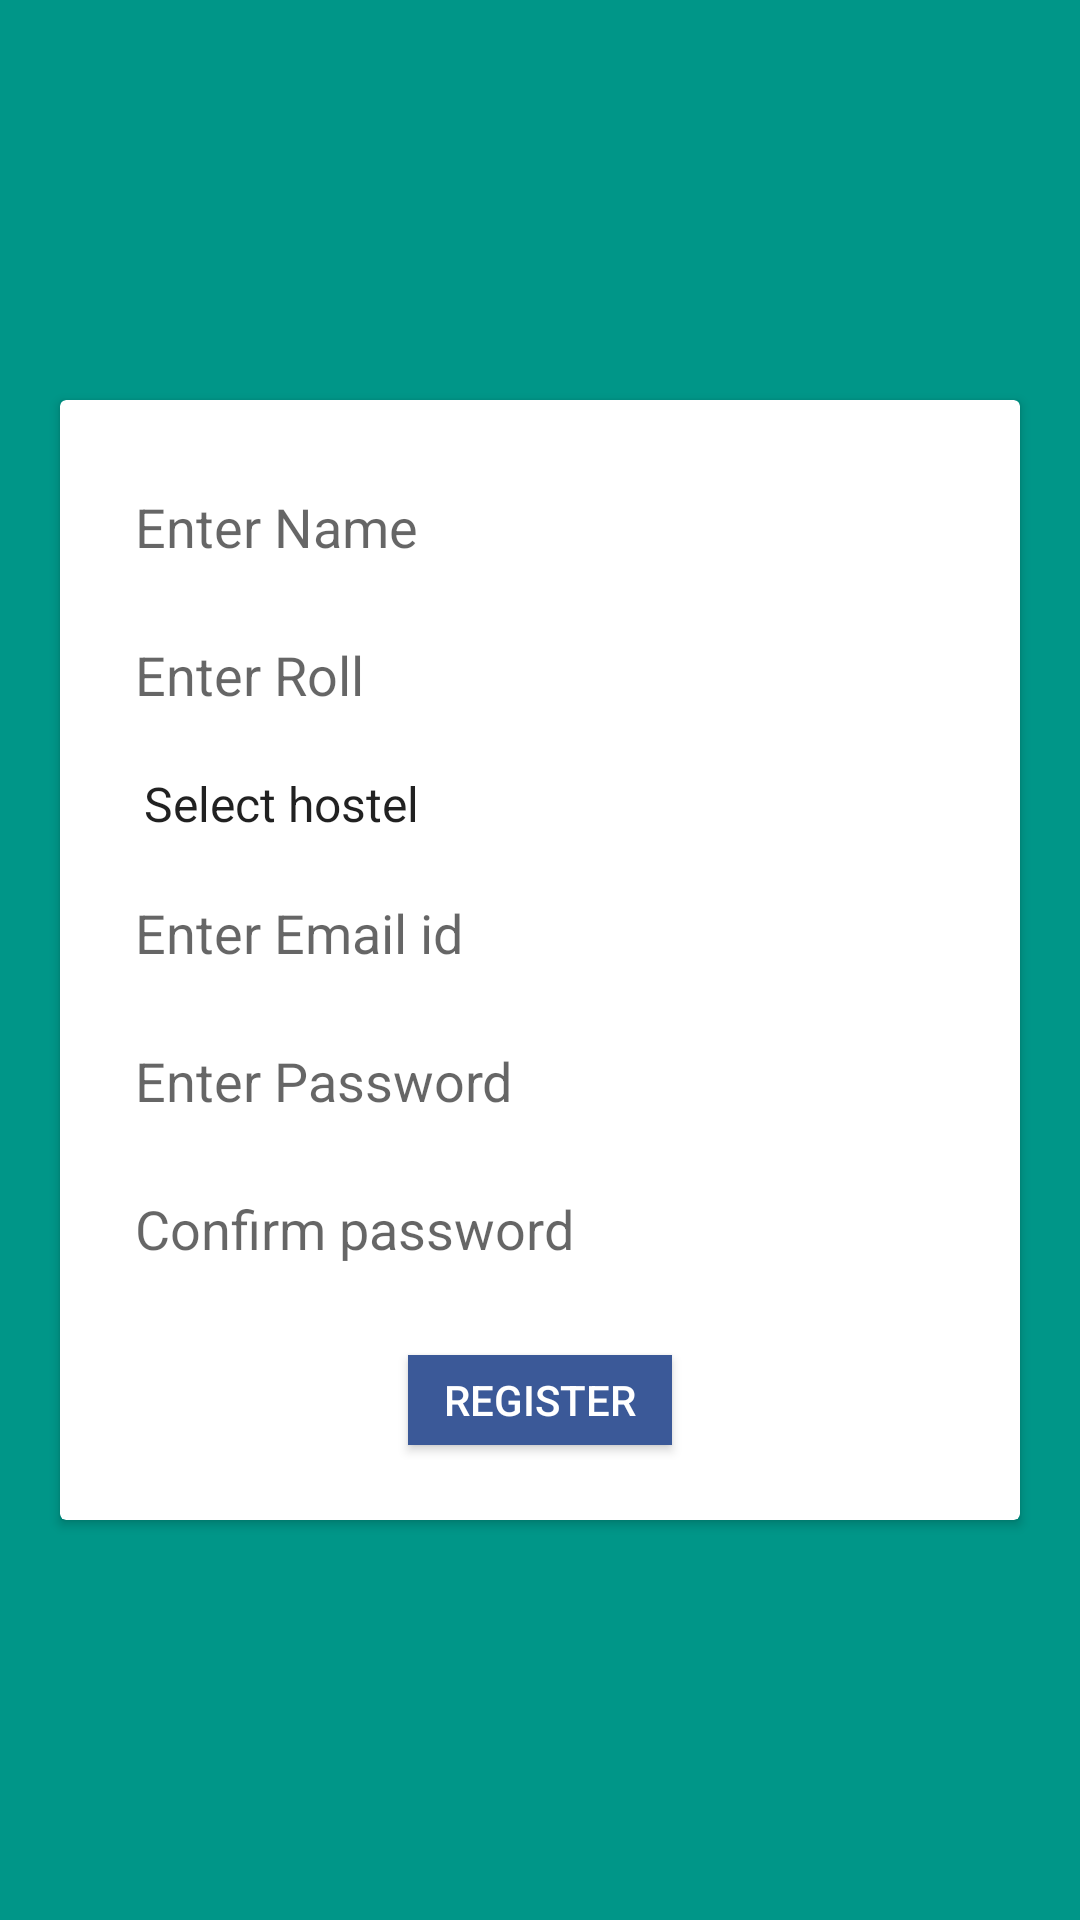

Here is an Android app screen rendered from its layout file. Give the layout XML and the strings, colors and styles it references.
<!-- AndroidManifest.xml: application theme AppTheme -->
<!-- res/layout/activity_register.xml -->
<?xml version="1.0" encoding="utf-8"?>
<LinearLayout xmlns:android="http://schemas.android.com/apk/res/android"
    xmlns:app="http://schemas.android.com/apk/res-auto"
    xmlns:tools="http://schemas.android.com/tools"
    android:layout_width="match_parent"
    android:layout_height="match_parent"
    android:background="@color/colorPrimary"
    android:orientation="vertical"
    tools:context=".Registration">

    <ScrollView
        android:id="@+id/scroll_view"
        android:layout_width="match_parent"
        android:layout_height="match_parent">

        <androidx.cardview.widget.CardView
            android:layout_width="match_parent"
            android:layout_height="wrap_content"
            android:layout_gravity="center_vertical"
            android:layout_margin="20dp"
            android:background="@color/white"
            android:padding="10dp">

            <LinearLayout
                android:layout_width="match_parent"
                android:layout_height="wrap_content"
                android:orientation="vertical">

                <EditText
                    android:id="@+id/sName"
                    android:layout_width="match_parent"
                    android:layout_height="wrap_content"
                    android:layout_marginLeft="20dp"
                    android:layout_marginTop="25dp"
                    android:layout_marginRight="20dp"
                    android:layout_marginBottom="15dp"
                    android:background="@drawable/default_edittext_border"
                    android:hint="Enter Name"
                    android:importantForAutofill="no"
                    android:padding="5dp" />


                <EditText
                    android:id="@+id/sRoll"
                    android:layout_width="match_parent"
                    android:layout_height="wrap_content"
                    android:layout_marginLeft="20dp"
                    android:layout_marginRight="20dp"
                    android:layout_marginBottom="15dp"
                    android:background="@drawable/default_edittext_border"
                    android:hint="Enter Roll"
                    android:importantForAutofill="no"
                    android:inputType="number"
                    android:padding="5dp" />

                <Spinner
                    android:id="@+id/shostel"
                    android:layout_width="match_parent"
                    android:layout_height="wrap_content"
                    android:layout_marginLeft="20dp"
                    android:layout_marginRight="20dp"
                    android:layout_marginBottom="15dp"
                    android:background="@drawable/default_edittext_border"
                    android:entries="@array/hostel_list"
                    android:textSize="20sp" />

                <EditText
                    android:id="@+id/semail"
                    android:layout_width="match_parent"
                    android:layout_height="wrap_content"
                    android:layout_marginLeft="20dp"
                    android:layout_marginRight="20dp"
                    android:layout_marginBottom="15dp"
                    android:background="@drawable/default_edittext_border"
                    android:hint="Enter Email id"
                    android:importantForAutofill="no"
                    android:padding="5dp" />

                <EditText
                    android:id="@+id/sPassword"
                    android:layout_width="match_parent"
                    android:layout_height="wrap_content"
                    android:layout_marginLeft="20dp"
                    android:layout_marginRight="20dp"
                    android:layout_marginBottom="15dp"
                    android:background="@drawable/default_edittext_border"
                    android:hint="Enter Password"
                    android:importantForAutofill="no"
                    android:padding="5dp" />

                <EditText
                    android:id="@+id/sConfirm"
                    android:layout_width="match_parent"
                    android:layout_height="wrap_content"
                    android:layout_marginLeft="20dp"
                    android:layout_marginRight="20dp"
                    android:layout_marginBottom="15dp"
                    android:background="@drawable/default_edittext_border"
                    android:hint="Confirm password"
                    android:importantForAutofill="no"
                    android:padding="5dp" />

                <Button
                    android:id="@+id/btRegister"
                    android:layout_width="wrap_content"
                    android:layout_height="30dp"
                    android:layout_gravity="center_horizontal"
                    android:layout_marginTop="10dp"
                    android:layout_marginBottom="25dp"
                    android:background="@color/blue_button"
                    android:text="Register"
                    android:textColor="#FFFFFF" />

            </LinearLayout>
        </androidx.cardview.widget.CardView>
    </ScrollView>
</LinearLayout>
<!-- resources referenced by this layout -->
<resources>
  <string-array name="hostel_list">
          <item>Select hostel</item>
          <item>QC-1</item>
          <item>QC-2</item>
          <item>QC-3</item>
          <item>QC-4</item>
      </string-array>
  <color name="blue_button">#3b5998</color>
  <color name="colorPrimary">#009688</color>
  <color name="white">#FFFFFF</color>
  <style name="AppTheme" parent="Theme.AppCompat.Light.NoActionBar">
          
          <item name="colorPrimary">@color/colorPrimary</item>
          <item name="colorPrimaryDark">@color/colorPrimaryDark</item>
          <item name="colorAccent">@color/colorAccent</item>
      </style>
  <color name="colorPrimaryDark">#00796B</color>
  <color name="colorAccent">#8BC34A</color>
</resources>
